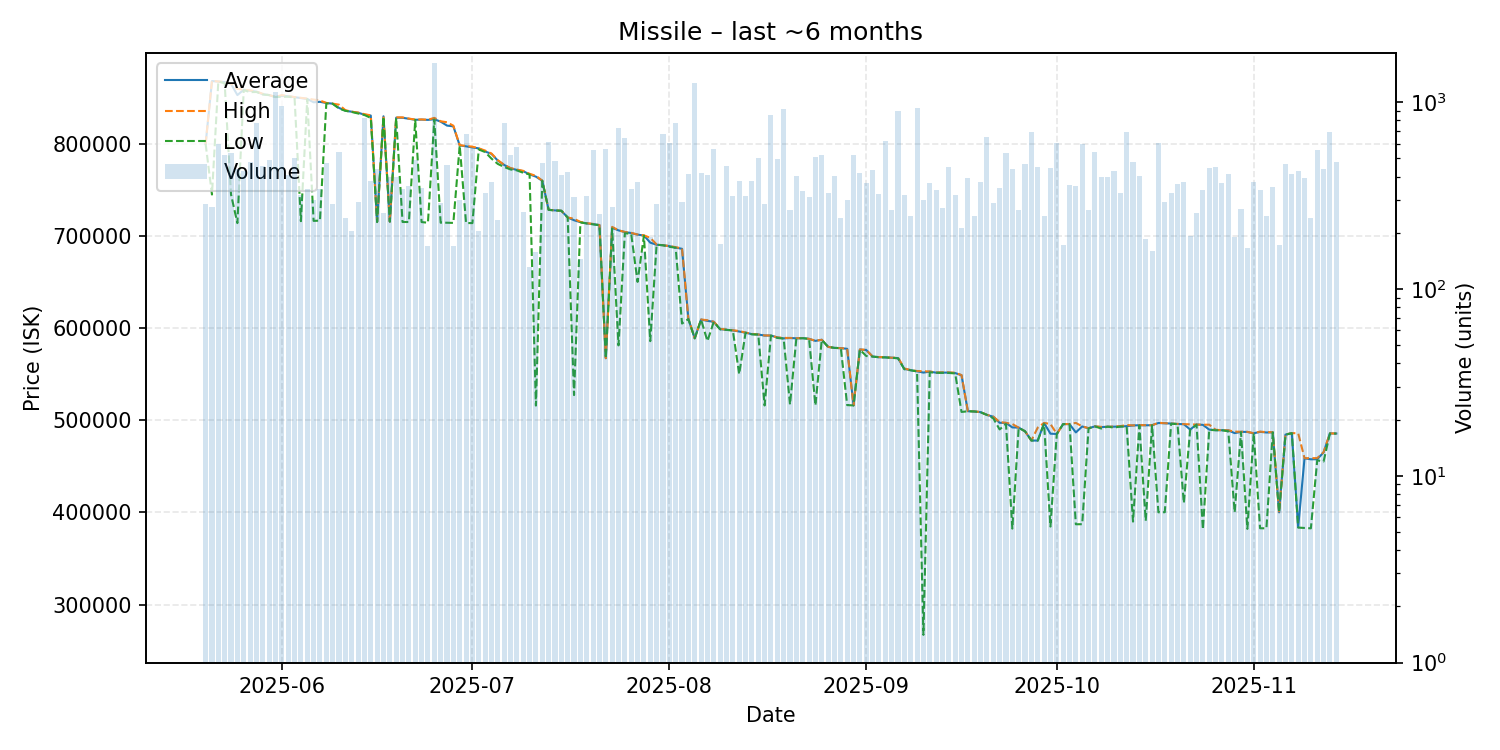

The file beside this chart, header and first rows:
date, average, highest, lowest, order_count, volume
2025-05-20, 799800, 799800, 799800, 50, 287
2025-05-21, 868000, 868400, 744900, 52, 276
2025-05-22, 867500, 867500, 867500, 52, 600
2025-05-23, 866900, 867100, 865500, 77, 520
2025-05-24, 865000, 865100, 744900, 59, 537
2025-05-25, 852800, 859600, 713900, 78, 439
2025-05-26, 858600, 858600, 858200, 58, 427
2025-05-27, 857500, 857900, 856000, 61, 479
2025-05-28, 856500, 856600, 856200, 62, 779
2025-05-29, 853700, 854200, 853500, 78, 457
2025-05-30, 852800, 852800, 852800, 73, 490
2025-05-31, 850700, 850800, 850700, 64, 1134
2025-06-01, 852000, 852800, 850800, 121, 952
2025-06-02, 851500, 851800, 851000, 86, 409
2025-06-03, 850500, 850600, 850200, 79, 505
2025-06-04, 849600, 849800, 716000, 54, 318
2025-06-05, 848600, 849000, 848400, 58, 342
2025-06-06, 845000, 847900, 716300, 80, 299
2025-06-07, 845500, 846900, 716600, 53, 342
2025-06-08, 844200, 844300, 843800, 70, 475
2025-06-09, 843500, 843500, 843400, 46, 284
2025-06-10, 838900, 842400, 838200, 62, 539
2025-06-11, 835800, 836400, 835800, 40, 240
2025-06-12, 834800, 834800, 834500, 33, 204
2025-06-13, 833700, 833800, 832900, 59, 294
2025-06-14, 831500, 832100, 831200, 63, 826
2025-06-15, 830600, 830800, 828000, 75, 379
2025-06-16, 715500, 715600, 715000, 42, 438
2025-06-17, 829800, 829900, 829300, 55, 256
2025-06-18, 715500, 715500, 715500, 45, 399
2025-06-19, 828300, 828600, 828000, 66, 396
2025-06-20, 828200, 828600, 715100, 62, 345
2025-06-21, 827050, 827300, 715100, 86, 354
2025-06-22, 826000, 826200, 825900, 67, 490
2025-06-23, 826200, 826400, 715000, 60, 349
2025-06-24, 825900, 826000, 714300, 40, 171
2025-06-25, 826600, 828100, 826200, 87, 1619
2025-06-26, 824000, 824400, 714300, 56, 290
2025-06-27, 819700, 823300, 714300, 66, 464
2025-06-28, 818900, 819600, 714100, 34, 170
2025-06-29, 798200, 798450, 798000, 56, 298
2025-06-30, 797200, 797600, 714000, 49, 673
2025-07-01, 796000, 796800, 713900, 72, 568
2025-07-02, 795000, 795000, 793800, 40, 204
2025-07-03, 791600, 792600, 791000, 50, 326
2025-07-04, 789000, 789400, 783900, 42, 376
2025-07-05, 781700, 782200, 778100, 57, 233
2025-07-06, 777000, 777100, 774800, 59, 774
2025-07-07, 773300, 773600, 772100, 74, 522
2025-07-08, 771600, 772000, 771100, 95, 573
2025-07-09, 770200, 770600, 768500, 37, 257
2025-07-10, 766800, 767400, 766700, 34, 132
2025-07-11, 764300, 765200, 515900, 23, 157
2025-07-12, 759800, 760000, 759800, 59, 472
2025-07-13, 728300, 728400, 728300, 74, 613
2025-07-14, 727700, 727700, 727600, 46, 484
2025-07-15, 727300, 727300, 727300, 38, 406
2025-07-16, 720000, 720000, 720000, 56, 423
2025-07-17, 717000, 718600, 527300, 49, 312
2025-07-18, 714900, 715200, 714600, 27, 145
... 119 more rows
